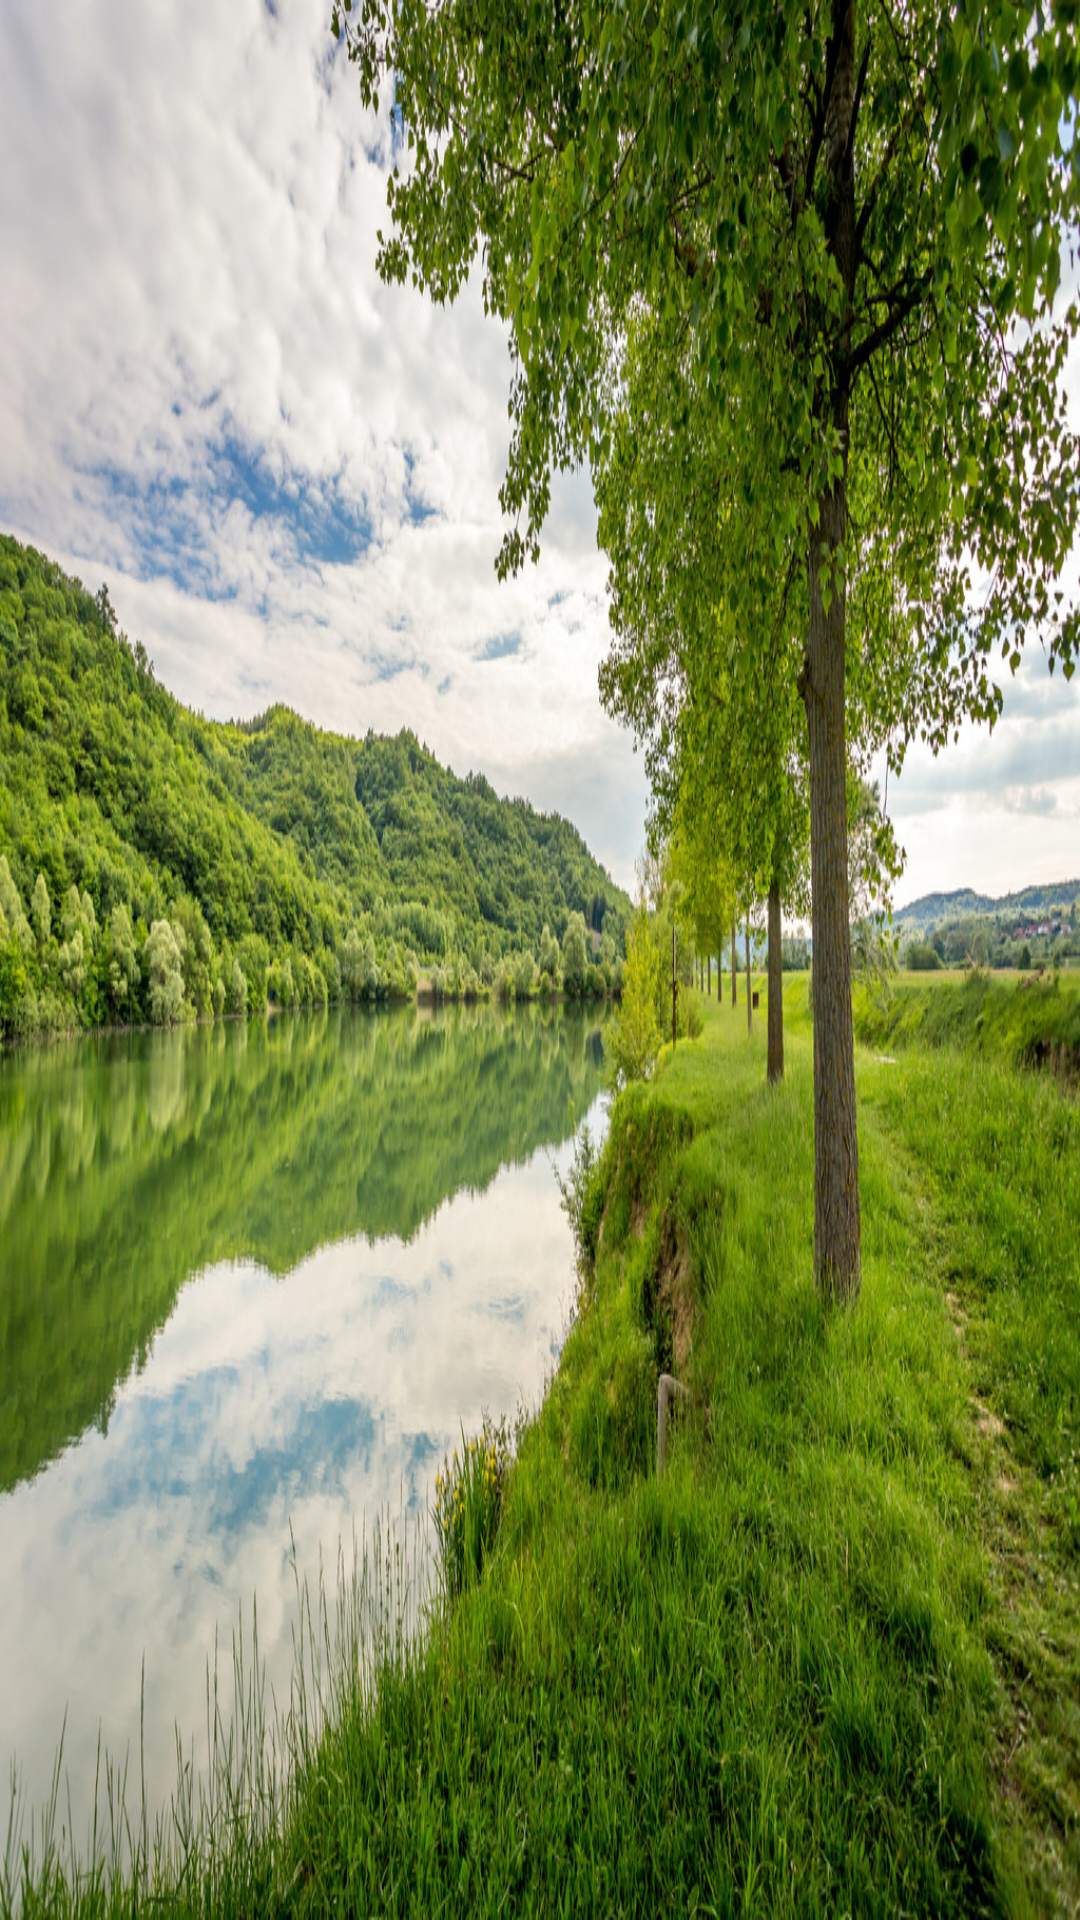

Android layout source for this screen:
<!-- AndroidManifest.xml: application theme Theme.FishingTackleShop -->
<!-- res/layout/activity_mamci.xml -->
<?xml version="1.0" encoding="utf-8"?>
<RelativeLayout
    xmlns:android="http://schemas.android.com/apk/res/android"
    xmlns:tools="http://schemas.android.com/tools"
    android:layout_width="match_parent"
    android:layout_height="match_parent"
    xmlns:app="http://schemas.android.com/apk/res-auto"
    tools:context=".ui.mamci.MamciActivity"
    android:background="@drawable/pozadina">

    <androidx.viewpager.widget.ViewPager
        android:id="@+id/viewPagerMamci"
        android:layout_width="match_parent"
        android:layout_height="match_parent"
        android:foregroundGravity="center"
        android:layout_centerInParent="true"
        android:overScrollMode="never"
        android:clipToPadding="false">
    </androidx.viewpager.widget.ViewPager>

</RelativeLayout>
<!-- resources referenced by this layout -->
<resources>
  <!-- drawable pozadina: png bitmap (drawable, 484963 bytes) -->
  <style name="Theme.FishingTackleShop" parent="Theme.MaterialComponents.DayNight.DarkActionBar">
          
          <item name="colorPrimary">@color/purple_500</item>
          <item name="colorPrimaryVariant">@color/purple_700</item>
          <item name="colorOnPrimary">@color/white</item>
          
          <item name="colorSecondary">@color/teal_200</item>
          <item name="colorSecondaryVariant">@color/teal_700</item>
          <item name="colorOnSecondary">@color/black</item>
          
          <item name="android:statusBarColor" tools:targetApi="l">?attr/colorPrimaryVariant</item>
          
      </style>
  <!-- not gathered from this repository: default colours our renderer supplied (Android Studio template values) -->
  <color name="purple_500">#FF6200EE</color>
  <color name="purple_700">#FF3700B3</color>
  <color name="teal_200">#FF03DAC5</color>
  <color name="teal_700">#FF018786</color>
  <color name="black">#FF000000</color>
  <color name="white">#FFFFFFFF</color>
</resources>
